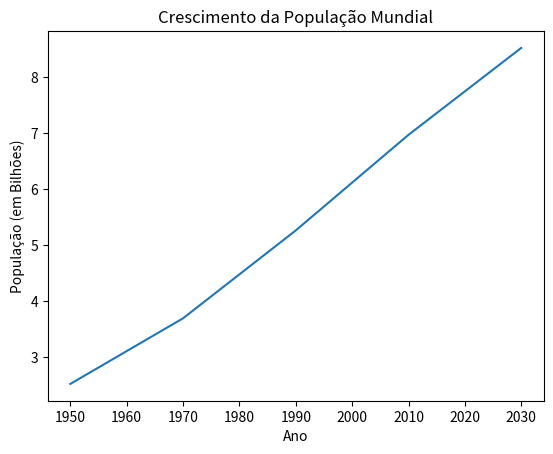

Write the Python code that produced this figure.
# 1. Defina os dados para as variáveis 'year' e 'pop'
year = [1950, 1970, 1990, 2010, 2030]
pop = [2.519, 3.692, 5.263, 6.972, 8.525] # População em bilhões (exemplo)

# 2. Print the last item from year and pop (como pedia o comentário)
print("Último ano da lista:", year[-1])
print("Último dado de população:", pop[-1])

# 3. Importe a biblioteca de gráficos
import matplotlib.pyplot as plt

# 4. Crie o gráfico de linha: ano no eixo x, pop no eixo y
plt.plot(year, pop)

# 5. Adicione títulos para clareza (Opcional, mas recomendado)
plt.title("Crescimento da População Mundial")
plt.xlabel("Ano")
plt.ylabel("População (em Bilhões)")

# 6. Exiba o gráfico
plt.show()
